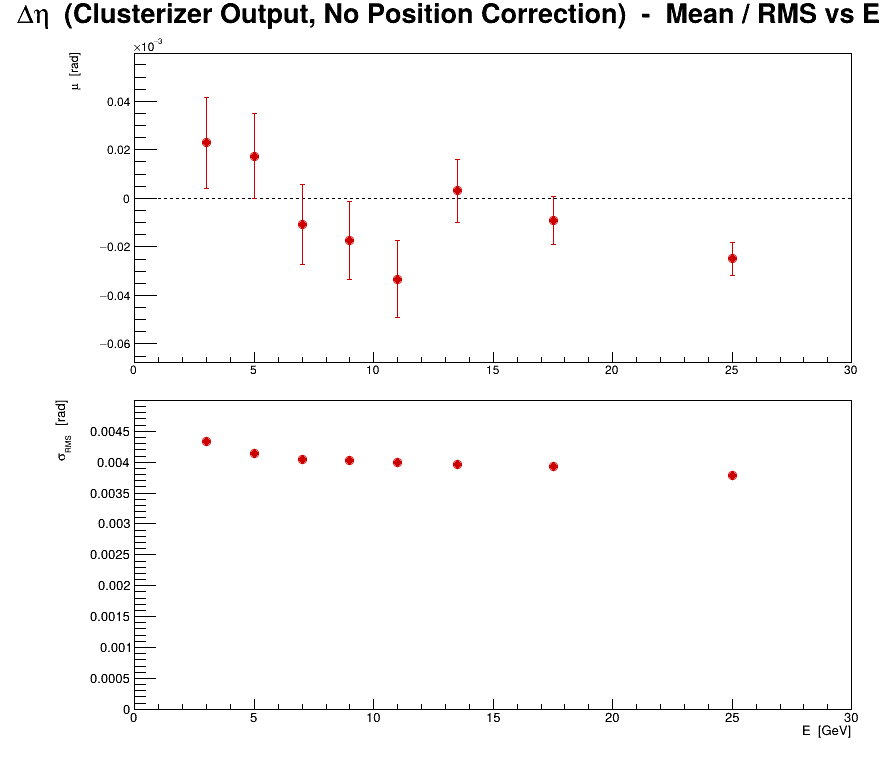

The table this chart was drawn from, first rows:
series, variant, residual, E, mu, dmu, sigma, dsigma
0, no corr, cluster, eta, 3, 2.29427e-05, 1.8688e-05, 0.004343, 1.32144e-05
0, no corr, cluster, eta, 5, 1.72729e-05, 1.75135e-05, 0.00414, 1.23839e-05
0, no corr, cluster, eta, 7, -1.07905e-05, 1.65242e-05, 0.004051, 1.16844e-05
0, no corr, cluster, eta, 9, -1.73027e-05, 1.61333e-05, 0.00403, 1.1408e-05
0, no corr, cluster, eta, 11, -3.33323e-05, 1.59309e-05, 0.00399, 1.12648e-05
0, no corr, cluster, eta, 13.5, 3.18048e-06, 1.29864e-05, 0.003968, 9.18279e-06
0, no corr, cluster, eta, 17.5, -9.10685e-06, 9.97063e-06, 0.003927, 7.0503e-06
0, no corr, cluster, eta, 25, -2.49012e-05, 6.77794e-06, 0.003792, 4.79273e-06
